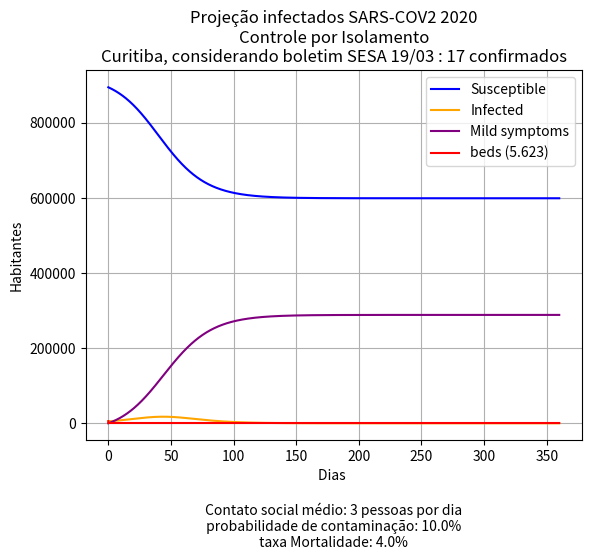

This chart was generated by the following Python code:
import matplotlib.pyplot as plt

'''
 ================= Objetivo ====================
 Aplicar o modelo epidemiológico SIR utilizado em epidemias de gripe/ebola/zika 
 para analisar o surto de SARS-Cov2 pelas cidades baseado no número de infectados

[redacted]
 + Informações na descrição da classe.
'''


class Doenca:
    '''
    Esta classe cria uma doença, que será iterada por um tempo  (em dias)
    considerando o modelo epidemiológico SIR
    ================= MODELO SIR ==================
    Vamos modelar a dinâmica de uma doença (gripe, por exemplo),
    que se propaga numa certa população. Para isso, começamos por dividir a população em 3 grupos:
        * S = {Suscetíveis} - os que podem adquirir o vírus, mas que atualmente não estão infectados;
        * I = {Infectados} - os que estão infectados com o vírus e podem transmiti-lo a outros;
        * R = {Removidos/Recuperados} - os que não podem contrair o vírus, ou porque recuperaram permanentemente
                                    e ficaram imunes (pelo menos durante o período em análise), ou porque
                                    são naturalmente imunes ou porque morreram!
    ==================   gama  ====================
    Gama: coeficiente de recuperação.
        É uma taxa per-capita e por unidade de tempo. O seu recíproco, 1/γ,
        pode ser identificado como o tempo de residência no compartimento infeccioso, isto é, o
        tempo médio em que um indivíduo pode infectar outras pessoas. Para a gripe, o período infecioso é
        tipicamente de 1 a 3 dias. Se o considerarmos igual a 2 dias, por exemplo, isto significa que a taxa
        de recuperação é γ = 1/2 (por indivíduo por dia) e portanto num dia metade dos infetados
        recuperam – passam para o compartimento R
    ==================   beta  ====================
    Beta: Coecifiente de transmissão.             Unidade: 1/tempo
        Suponhamos que cada indivduo contacta, por unidade de tempo, em média com C outros,
        escolhidos aleatoriamente. C diz-se a 'taxa de contacto per-capita' por unidade de tempo.
        Pela hipótese de uma população homogeneamente misturada, C é constante.
        Se p é a probabilidade de que um contacto resulte em contágio e, uma vez que
        existem I(t) indivíduos infetados no total, isso significa que o número de novas infeções, no intervalo de tempo
        é C*p = beta.
        Logo C*p respectivamente, correspondem a uma taxa de contacto c = 2
        e a uma probabilidade de contágio p=0.84 (Gripe por exemplo).
        (uma hipótese muito questionavel!... Mas razoável)
    ========= Equações do modelo SIR ===============
    dS = beta * [ [S(t) * I (t)] / N ] * dt
    dI = { [{beta* S(t) * I(t)} / N] - gama * I(t) } * dt
    dR = - gama * I(t) * dt
    referência: https://rce.casadasciencias.org/rceapp/pdf/2017/020/
[redacted]
[redacted]
    Data: 11/04/2020
    '''

    def __init__(self, populacao, beta, gama, tDeath, infectado=1, curado=0,
                 mortos=0, simulationTime=21, leitos=0):
        """
        :param populacao: População da cidade
        :param beta: Coecifiente de transmissão
        :param gama: Coeficiente de recuperação
        :param tDeath: Taxa de mortalidade
        :param infectado: Número inicial de infectados
        :param curado: Número inicial de curados
        :param mortos: Número de mortos
        :param simulationTime: Tempo de iteração
        :param leitos: Número de leitos total
        """

        self.simulationTime = simulationTime
        self.populacao = populacao
        self.beta = beta
        self.gama = gama
        self.tDeath = tDeath
        self.tDeath = tDeath * gama  # testar tDeath / gama
        self.tCuradas = gama * (1 - tDeath)

        # ====== variáveis ========
        self.I = [infectado / populacao]
        self.C = [curado / populacao]
        self.D = [mortos / populacao]
        self.S = [(populacao - infectado) / populacao]
        self.time = [0]
        self.leitos = [leitos]

    def run(self):
        """
        -> Executa a iteração do modelo SIR, com passo 0.01
        :return:
        """
        dt = 0.01

        # iterando
        for t in range(int(self.simulationTime / dt)):
            I = self.I[-1] + (self.beta * self.I[-1] * self.S[-1] - self.gama * self.I[-1]) * dt
            C = self.C[-1] + (self.tCuradas * self.I[-1]) * dt
            D = self.D[-1] + (self.tDeath * self.I[-1]) * dt  # (1 - (self.I[-1])/ 774 )
            S = self.S[-1] - (self.beta * self.I[-1] * self.S[-1]) * dt
            time = self.time[-1] + dt

            self.I.append(I)
            self.C.append(C)
            self.D.append(D)
            self.S.append(S)
            self.time.append(time)
            self.leitos.append(744)

        # Colocando em número absoluto
        self.I = [i * self.populacao for i in self.I]
        self.C = [c * self.populacao for c in self.C]
        self.D = [d * self.populacao for d in self.D]
        self.S = [s * self.populacao for s in self.S]

    def plot(self, mortalidade, contato, probabilidade):
        """
        -> Escreve os dados de Run em um gráfico
        :param mortalidade: Mortalidade que será impressa no gráfico
        :param contato: Contato médio entre pessoas que será impresso no gráfico
        :param probabilidade: Probabilidade de infecção entre duas pessoas que será impresso no gráfico.
        :return:
        """

        self.mortalidade = mortalidade
        self.contato = contato
        self.probabilidade = probabilidade

        plt.title("Projeção infectados SARS-COV2 2020\n"
                  "Controle por Isolamento\n"
                  "Curitiba, considerando boletim SESA 19/03 : 17 confirmados")

        plt.xlabel('Dias \n\n'
                   ' Contato social médio: {} pessoas por dia \n'
                   ' probabilidade de contaminação: {}% \n'
                   ' taxa Mortalidade: {}% '.format(contato, probabilidade * 100, mortalidade * 100))

        plt.ylabel('Habitantes')

        plt.plot(self.time, self.S, label='Susceptible', color='blue')
        plt.plot(self.time, self.I, label='Infected', color='orange')
        plt.plot(self.time, self.C, label='Mild symptoms', color='purple')
        # plt.plot(self.time, self.D, label='Precisando de Leitos', color='black')
        plt.plot(self.time, self.leitos, label='beds (5.623)', color='red')

        plt.legend()
        plt.grid()
        fig = plt.gcf()
        plt.show()
        fig.savefig('Curitiba_isolamento.png', format='png')


# Levando em conta os dados da COVID-19

c = 3  # contato entre as pessoas
p = 0.10  # probabilidade de contaminar
beta = c * p
tempo_de_contaminacao = 4  # o tempo de residência no compartimento infeccioso, isto é, o
# tempo médio em que um indivíduo pode infectar outras pessoas.
# Para a gripe, o período infecioso é tipicamente de 1 a 3 dias
gama = 1 / tempo_de_contaminacao  # coeficiente de recuperação.

mortalidade = 0.04

corona = Doenca(populacao=900000, beta=beta, gama=gama,
                tDeath=mortalidade, infectado=5100, simulationTime=360, leitos=5623)

corona.run()
corona.plot(mortalidade, c, p)